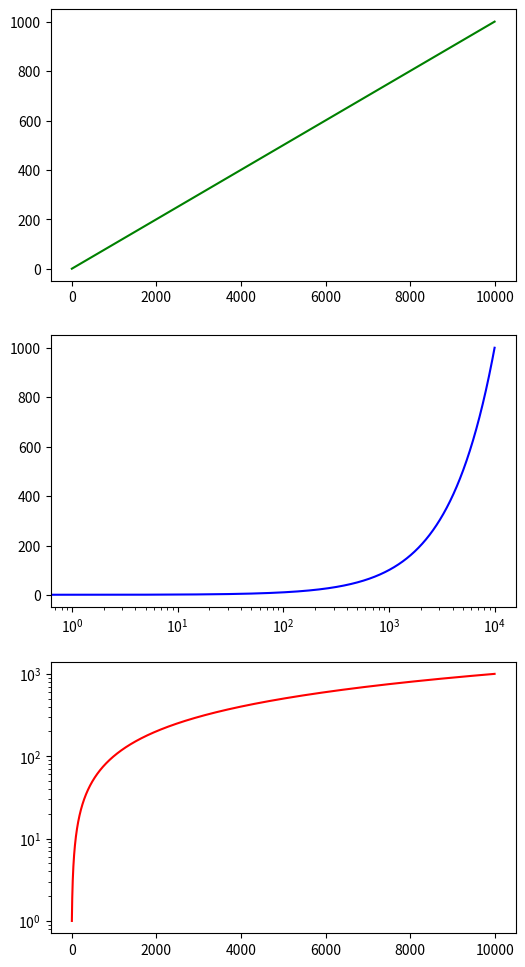

The matplotlib source for this figure:
#!/usr/bin/env python3
# -*- coding: utf-8 -*-
"""
Created on Mon Jan 28 21:57:27 2019

[redacted]
"""

import numpy as np
import matplotlib.pyplot as plt

x=np.linspace(1,1000,10000)
plt.figure(figsize=(6,12))
plt.subplot(311)
plt.plot(x,color='g')
plt.subplot(312)
plt.xscale('log')
plt.plot(x,color='b')
plt.subplot(313)
plt.yscale('log')
plt.plot(x,color='r')